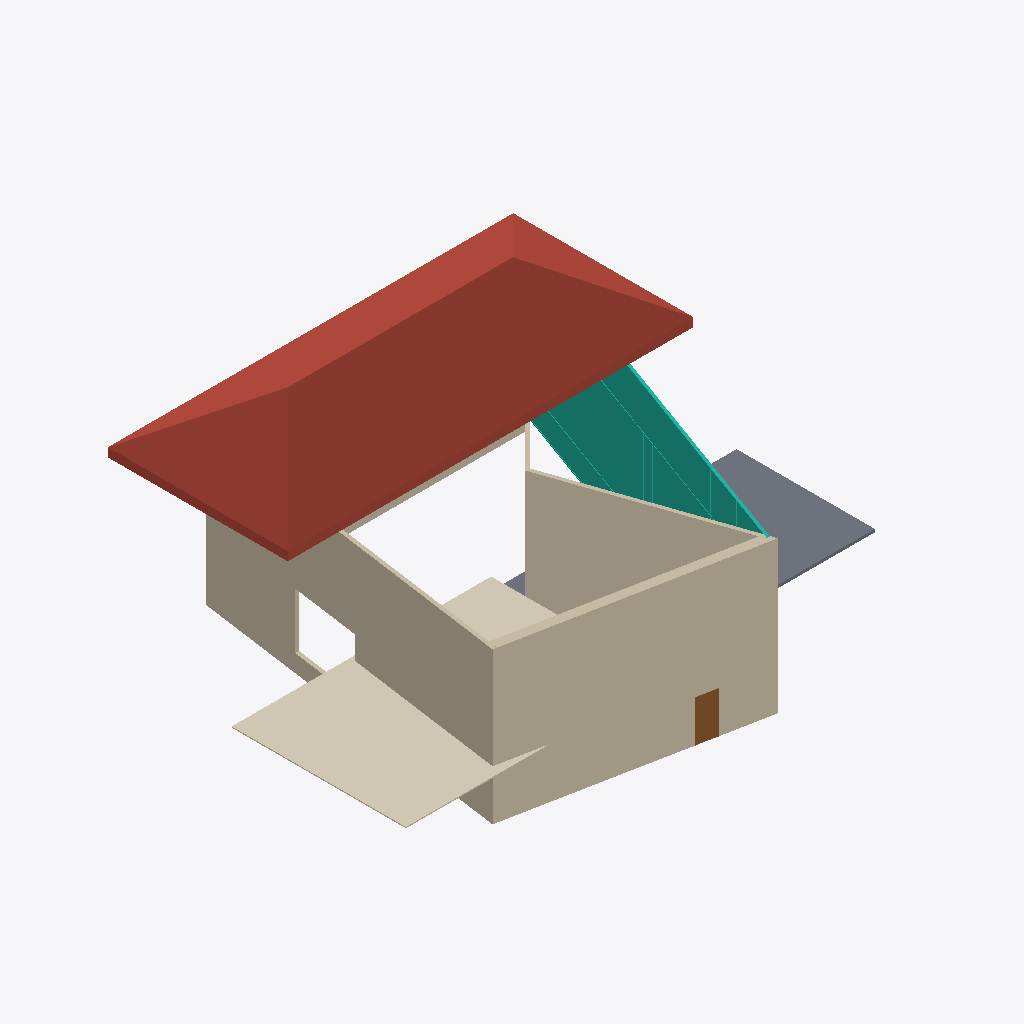
Isometric view of an IFC building model (IFC-SPF (STEP), schema IFC2X3, length unit millimetre), seen from the south-west, elements coloured by IFC class: 5 walls (beige), 1 roof (red-brown), 1 covering (cream), 1 curtain wall (teal), 1 slab (grey), 1 door (brown).
Extent 28.7 m × 21.4 m × 11.4 m (x, y, z). Storeys (2): Poziom 1 at 0.00 m; Poziom 2 at 4.00 m. Elements (12): 5 IfcWallStandardCase, 2 IfcWindow, 1 IfcCovering, 1 IfcCurtainWall, 1 IfcDoor, 1 IfcRoof, 1 IfcSlab.

HEADER;
FILE_DESCRIPTION(('ViewDefinition [CoordinationView_V2.0, QuantityTakeOffAddOnView]'),'2;1');
FILE_NAME('0001','2022-10-02T17:52:53',(''),(''),'The EXPRESS Data Manager Version 5.02.0100.07 : 28 Aug 2013','20200210_1400(x64) - Exporter 20.2.12.1 - Alternate UI 20.2.12.1','');
FILE_SCHEMA(('IFC2X3'));
ENDSEC;
DATA;
#105=IFCPROJECT('3DEwd$xVT3Hxc41VY5aNSZ',#41,'0001',$,$,'Nazwa projektu','Stan projektu',(#97),#92);
#10000=IFCSITE('3DEwd$xVT3Hxc41VY5aNSX',#41,'Default',$,$,#9997,$,$,.ELEMENT.,$,$,$,$,$);
#115=IFCBUILDING('3DEwd$xVT3Hxc41VY5aNSY',#41,'',$,$,#32,$,'',.ELEMENT.,$,$,$);
#124=IFCBUILDINGSTOREY('3DEwd$xVT3Hxc41VXwReda',#41,'Poziom 1',$,'Level:8 mm - początek',#122,$,'Poziom 1',.ELEMENT.,0.0);
#130=IFCBUILDINGSTOREY('3DEwd$xVT3Hxc41VXwRefb',#41,'Poziom 2',$,'Level:8 mm - początek',#129,$,'Poziom 2',.ELEMENT.,4000.0);
#1824=IFCROOF('1mfgozfGH3Hx_myKkoXLPk',#41,'Basic Roof:Ogólne - 400 mm:331845',$,'Basic Roof:Ogólne - 400 mm',#1820,$,'331845',.NOTDEFINED.);
#466=IFCWALLSTANDARDCASE('0XKS9_JrzCLBvqv88YyH3O',#41,'Basic Wall:Z02:331353',$,'Basic Wall:Z02',#431,#464,'331353');
#179=IFCWALLSTANDARDCASE('0XKS9_JrzCLBvqv88YyH2y',#41,'Basic Wall:Z01:331325',$,'Basic Wall:Z01',#137,#175,'331325');
#2257=IFCCOVERING('1mfgozfGH3Hx_myKkoXLP8',#41,'Compound Ceiling:Gładkie:331875',$,'Compound Ceiling:Gładkie',#2235,#2255,'331875',.CEILING.);
#658=IFCWALLSTANDARDCASE('0XKS9_JrzCLBvqv88YyH07',#41,'Basic Wall:Z01:331398',$,'Basic Wall:Z01',#629,#656,'331398');
#2394=IFCCURTAINWALL('38uZGFQD9EDA60Kb6EDOKR',#41,'Curtain Wall:Ściana kurtynowa:332051',$,'Curtain Wall:Ściana kurtynowa',#2393,$,'332051');
#1683=IFCSLAB('0XKS9_JrzCLBvqv88YyH6j',#41,'Floor:Ogólne 150 mm:331564',$,'Floor:Ogólne 150 mm',#1661,#1681,'331564',.FLOOR.);
#872=IFCWALLSTANDARDCASE('0XKS9_JrzCLBvqv88YyH1e',#41,'Basic Wall:Z02:331497',$,'Basic Wall:Z02',#845,#870,'331497');
#1552=IFCDOOR('0XKS9_JrzCLBvqv88YyH6W',#41,'M_Jednoskrzydłowe płytowe:0915 x 2134mm:331553',$,'M_Jednoskrzydłowe płytowe:0915 x 2134mm',#10681,#1544,'331553',2134.0,915.000000000001);
#767=IFCWALLSTANDARDCASE('0XKS9_JrzCLBvqv88YyH0u',#41,'Basic Wall:Z01:331449',$,'Basic Wall:Z01',#738,#765,'331449');
ENDSEC;